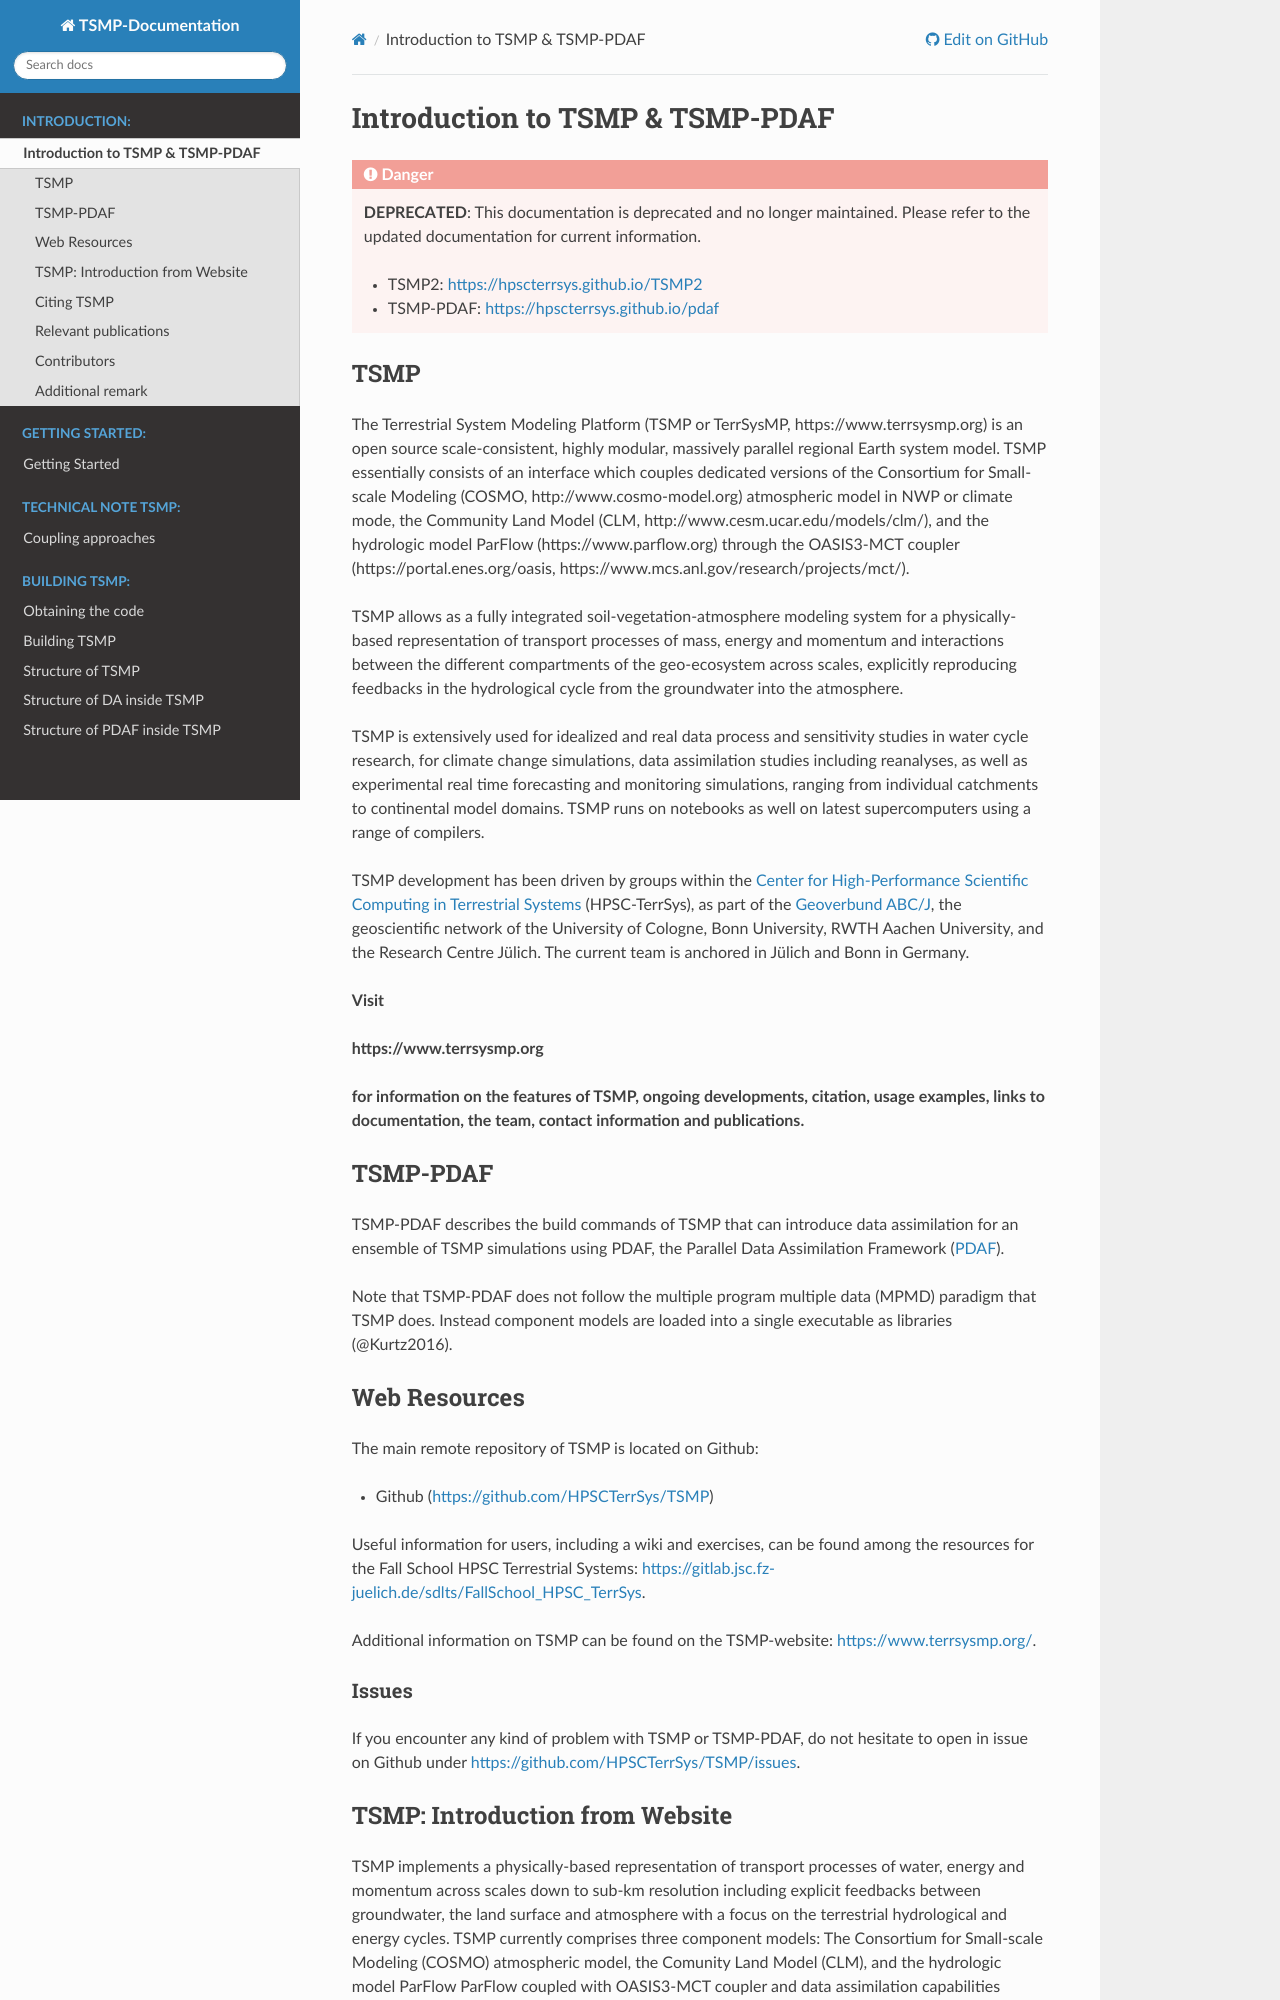

repository: HPSCTerrSys/TSMP · page: content/introduction.html · generator: sphinx

# Introduction to TSMP & TSMP-PDAF

## TSMP 

The Terrestrial System Modeling Platform (TSMP or TerrSysMP, https://www.terrsysmp.org) is an open source scale-consistent, highly modular, massively parallel regional Earth system model. TSMP essentially consists of an interface which couples dedicated versions of the Consortium for Small-scale Modeling (COSMO, http://www.cosmo-model.org) atmospheric model in NWP or climate mode, the Community Land Model (CLM, http://www.cesm.ucar.edu/models/clm/), and the hydrologic model ParFlow (https://www.parflow.org) through the OASIS3-MCT coupler (https://portal.enes.org/oasis, https://www.mcs.anl.gov/research/projects/mct/).

TSMP allows as a fully integrated soil-vegetation-atmosphere modeling system for a physically-based representation of transport processes of mass, energy and momentum and interactions between the different compartments of the geo-ecosystem across scales, explicitly reproducing feedbacks in the hydrological cycle from the groundwater into the atmosphere.

TSMP is extensively used for idealized and real data process and sensitivity studies in water cycle research, for climate change simulations, data assimilation studies including reanalyses, as well as experimental real time forecasting and monitoring simulations, ranging from individual catchments to continental model domains. TSMP runs on notebooks as well on latest supercomputers using a range of compilers.

TSMP development has been driven by groups within the [Center for High-Performance Scientific Computing in Terrestrial Systems](http://www.hpsc-terrsys.de) (HPSC-TerrSys), as part of the [Geoverbund ABC/J](http://www.geoverbund-abcj.de/geoverbund/EN/Home/home_node.html), the geoscientific network of the University of Cologne, Bonn University, RWTH Aachen University, and the Research Centre Jülich. The current team is anchored in Jülich and Bonn in Germany.

**Visit**

**https://www.terrsysmp.org**

**for information on the features of TSMP, ongoing developments, citation, usage examples, links to documentation, the team, contact information and publications.**

## TSMP-PDAF 

TSMP-PDAF describes the build commands of TSMP that can introduce data
 assimilation for an ensemble of TSMP simulations using PDAF, the
 Parallel Data Assimilation Framework
 ([PDAF](http://pdaf.awi.de/trac/wiki)).

Note that TSMP-PDAF does not follow the multiple program multiple data
(MPMD) paradigm that TSMP does. Instead component models are loaded
into a single executable as libraries (@Kurtz2016).

## Web Resources

The main remote repository of TSMP is located on Github:

- Github
  ([https://github.com/HPSCTerrSys/TSMP](https://github.com/HPSCTerrSys/TSMP))

Useful information for users, including a wiki and exercises, can be
found among the resources for the Fall School HPSC Terrestrial
Systems:
[https://gitlab.jsc.fz-juelich.de/sdlts/FallSchool_HPSC_TerrSys](https://gitlab.jsc.fz-juelich.de/sdlts/FallSchool_HPSC_TerrSys).

Additional information on TSMP can be found on the TSMP-website:
[https://www.terrsysmp.org/](https://www.terrsysmp.org/).

### Issues

If you encounter any kind of problem with TSMP or TSMP-PDAF, do not hesitate to open in issue on Github under [https://github.com/HPSCTerrSys/TSMP/issues](https://github.com/HPSCTerrSys/TSMP/issues).

## TSMP: Introduction from Website

TSMP implements a physically-based representation of transport processes of water, energy and momentum across scales down to sub-km
resolution including explicit feedbacks between groundwater, the land surface and atmosphere with a focus on the terrestrial hydrological and energy cycles. TSMP currently comprises three component models:
The Consortium for Small-scale Modeling (COSMO) atmospheric model, the Comunity Land Model (CLM), and the hydrologic model ParFlow ParFlow coupled with OASIS3-MCT coupler and data assimilation capabilities through the Parallel Data Assimilation Framework (PDAF).

TSMP is extensively used for idealized and real data process and sensitivity studies in water cycle research, for climate change
simulations, data assimilation studies including reanalyses, as well as experimental real time forecasting and monitoring simulations, ranging from individual catchments to continental model domains.
